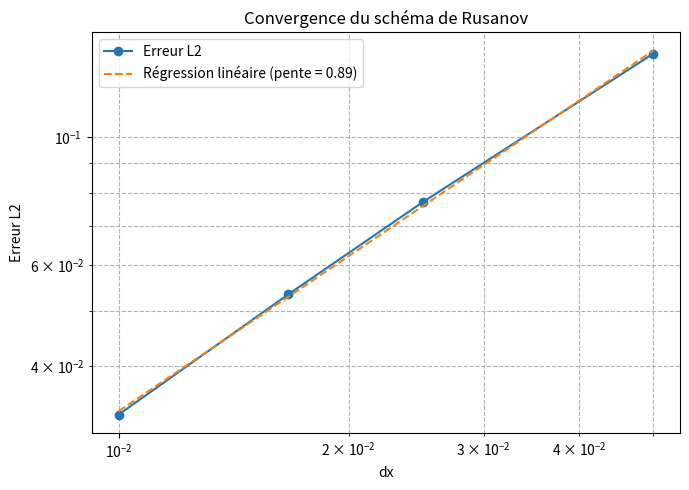

Python code for this plot:
import numpy as np
import matplotlib.pyplot as plt

# ==========================
# Données (dx, errL2)
# ==========================
dx = np.array([5.0e-2, 2.5e-2, 1.66666667e-2, 1.0e-2 ])
err = np.array([1.39353182e-1, 7.71124245e-2, 5.33375019e-2, 3.30017412e-2])

# On trie (pour un joli tracé)
p = np.argsort(dx)
dx = dx[p]
err = err[p]

# ==========================
# Régression linéaire en log-log
# ==========================
log_dx = np.log(dx)
log_err = np.log(err)

coef = np.polyfit(log_dx, log_err, 1)
slope, intercept = coef

print(f"Pente estimée (ordre de convergence) ≈ {slope:.3f}")

# Droite ajustée
fit = np.exp(intercept) * dx**slope

# ==========================
# Plot
# ==========================
plt.figure(figsize=(7,5))
plt.loglog(dx, err, 'o-', label="Erreur L2")
plt.loglog(dx, fit, '--', label=f"Régression linéaire (pente = {slope:.2f})")

plt.xlabel("dx")
plt.ylabel("Erreur L2")
plt.title("Convergence du schéma de Rusanov")
plt.grid(True, which='both', ls='--')
plt.legend()
plt.tight_layout()
plt.show()
